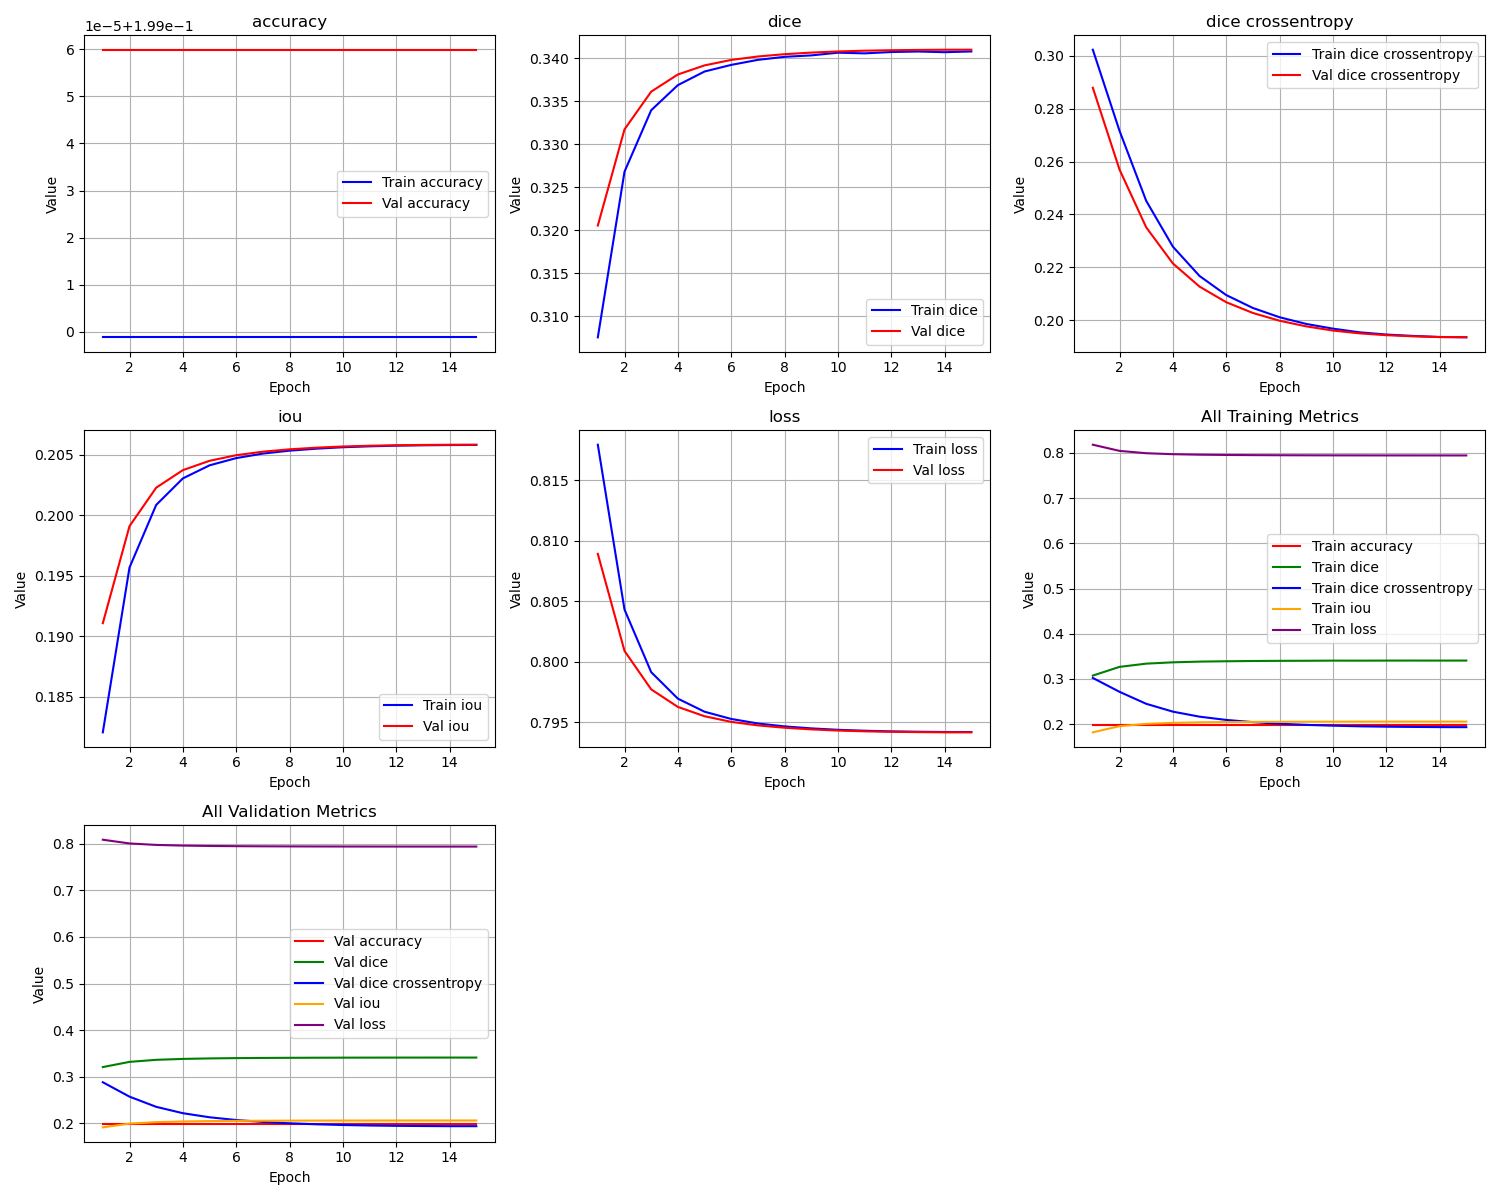

Values plotted in this chart, from the file beside it:
epoch, train_loss, train_iou, train_dice, train_dice crossentropy, train_accuracy, val_loss, val_iou, val_dice, val_dice crossentropy, val_accuracy
1, 0.8179, 0.1821, 0.3075, 0.3023, 0.199, 0.8089, 0.1911, 0.3205, 0.2879, 0.1991
2, 0.8043, 0.1957, 0.3268, 0.2717, 0.199, 0.8009, 0.1991, 0.3317, 0.257, 0.1991
3, 0.7991, 0.2009, 0.3339, 0.2452, 0.199, 0.7977, 0.2023, 0.3361, 0.2351, 0.1991
4, 0.797, 0.203, 0.3368, 0.2278, 0.199, 0.7963, 0.2037, 0.3381, 0.2215, 0.1991
5, 0.7959, 0.2041, 0.3384, 0.2167, 0.199, 0.7955, 0.2045, 0.3391, 0.2127, 0.1991
6, 0.7953, 0.2047, 0.3392, 0.2095, 0.199, 0.795, 0.205, 0.3398, 0.2068, 0.1991
7, 0.7949, 0.2051, 0.3398, 0.2046, 0.199, 0.7947, 0.2053, 0.3402, 0.2027, 0.1991
8, 0.7947, 0.2053, 0.3401, 0.2011, 0.199, 0.7946, 0.2054, 0.3404, 0.1998, 0.1991
9, 0.7945, 0.2055, 0.3403, 0.1986, 0.199, 0.7944, 0.2056, 0.3406, 0.1977, 0.1991
10, 0.7944, 0.2056, 0.3406, 0.1968, 0.199, 0.7943, 0.2057, 0.3408, 0.1961, 0.1991
11, 0.7943, 0.2057, 0.3405, 0.1954, 0.199, 0.7943, 0.2057, 0.3408, 0.195, 0.1991
12, 0.7943, 0.2058, 0.3407, 0.1946, 0.199, 0.7942, 0.2058, 0.3409, 0.1943, 0.1991
13, 0.7942, 0.2058, 0.3408, 0.194, 0.199, 0.7942, 0.2058, 0.3409, 0.1939, 0.1991
14, 0.7942, 0.2058, 0.3407, 0.1936, 0.199, 0.7942, 0.2058, 0.341, 0.1936, 0.1991
15, 0.7942, 0.2058, 0.3408, 0.1935, 0.199, 0.7942, 0.2058, 0.341, 0.1936, 0.1991
